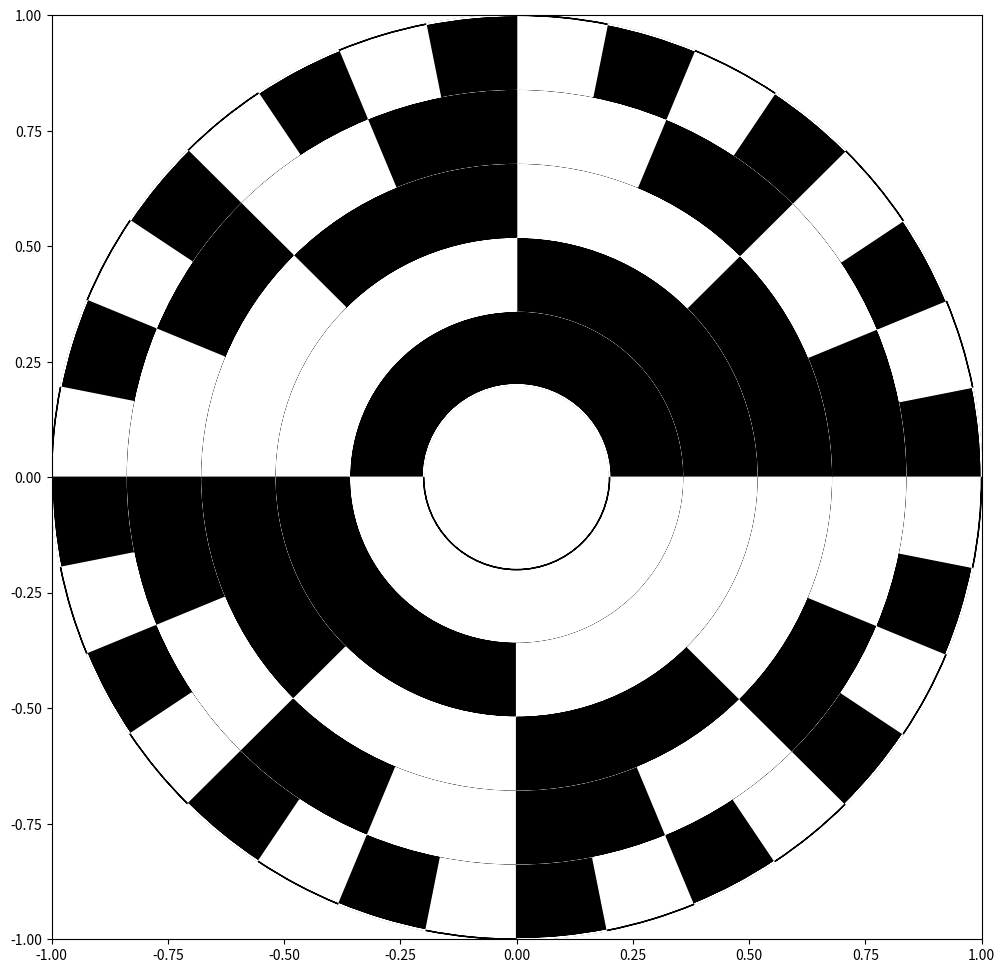

Python code for this plot:
import matplotlib.pyplot as plt
from matplotlib.collections import PatchCollection
from matplotlib.patches import Wedge

SEPARATOR_WIDTH = 0.0001


class ThetaProvider:
    def __init__(self, n):
        self.divisor = 2 ** n
        self.theta1 = 0
        self.theta2 = 0
        self.remainder = 360

    def nextSector(self):
        self.theta1 = self.theta2
        delta = self.remainder / self.divisor
        self.remainder -= delta
        self.theta2 += delta
        self.divisor -= 1
        return self.theta1, self.theta2, self.divisor > 0


class RingProvider:
    def __init__(self, n):
        self.n = n
        self.i = 0
        self.tp = None

    def nextRing(self):
        if self.tp == None:
            self.i += 1
            self.tp = ThetaProvider(self.i)
        theta1, theta2, hasNext = self.tp.nextSector();
        if not hasNext:
            self.tp = None
        return self.i, theta1, theta2, (hasNext | (self.i < self.n));


class WedgeProvider:
    def __init__(self, n, inner, outer):
        self.n = n
        self.inner = inner
        self.rp = None
        self.width = (outer - self.inner) / n
        self.count = 0

    def nextWedge(self, ax):
        if self.rp == None:
            self.rp = RingProvider(self.n)

        i, theta1, theta2, next = self.rp.nextRing()

        colour = self.count % 2
        invertedColour = int(not colour)

        self.count += 1

        r = self.inner + self.width * i

        print(r, theta1, theta2, self.width, colour)
        ax.add_patch(Wedge((0, 0), r, theta1, theta2, width=self.width, color=str(colour)))

        ax.add_patch(Wedge((0, 0), r, theta1, theta2, width=SEPARATOR_WIDTH, color=str(invertedColour)))
        if i == 1:
            ax.add_patch(Wedge((0, 0), self.inner - SEPARATOR_WIDTH, theta1, theta2, width=SEPARATOR_WIDTH, color=str(invertedColour)))

        return next


# Test1
# next = True
# rp = RingProvider(5)
# while (next):
#     i, theta1, theta2, next = rp.nextRing()
#     print(i, theta1, theta2, next)

# Test2
# fig = plt.figure(figsize=(12, 12), dpi=80)
# ax = fig.add_subplot(111)
# ax.set_xlim(-1,1)
# ax.set_ylim(-1,1)
#
# ax.add_patch(Wedge((0, 0), 1, 0, 360, width=0.1, color='0'))
# ax.add_patch(Wedge((0, 0), 0.9, 0, 360, width=0.1, color='0.2'))
#
# plt.show()

fig = plt.figure(figsize=(12, 12), dpi=80)
ax = fig.add_subplot(111)
ax.set_xlim(-1, 1)
ax.set_ylim(-1, 1)

next = True
wp = WedgeProvider(5, 0.2, 1.0)
while (next):
    next = wp.nextWedge(ax)

plt.show()
